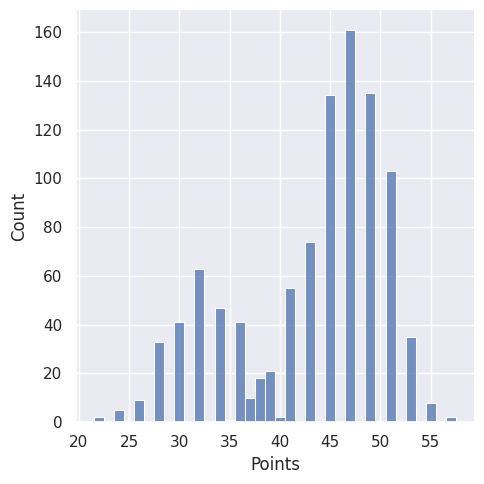

The matplotlib source for this figure:
import math
from numpy import random
import seaborn as sns
import matplotlib.pyplot as plt

points = {
    'TAXI': 2,
    'CARGO': {
        'AUTO': {
            'TOP': 4,
            'BOTTOM': 2
        },
        'TELEOP': {
            'TOP': 2,
            'BOTTOM': 1
        }
    },
    'HANGER': {
        'LOW': 4,
        'MID': 6,
        'HIGH': 10,
        'TRAVERSAL': 15
    }
}

climbPoints = 15
totTime = 215

def main():
    avgClimbTime = 20
    stdClimbTime = 2
    pClimbSuccess = 0.75
    avgCycleTime = 10
    stdCycleTime = 1
    pCycleSuccess = 0.8
    pointArray = []
    for x in range(1000):
        totPoints, remainingTime = simulationNormDict(avgClimbTime, stdClimbTime, pClimbSuccess, avgCycleTime, stdCycleTime, pCycleSuccess)
        #totPoints, remainingTime = simulationNormDictNoClimb(avgCycleTime, stdCycleTime, pCycleSuccess)
        pointArray.append(math.floor(totPoints))
    data = {}
    data['Points'] = pointArray
    sns.set_theme(style="darkgrid")
    sns.displot(data, x='Points', discrete=True)
    plt.show()

def simulation(climbTime, cycleTime):
    totPoints = 0

    shootTime = totTime - climbTime

    shootAttempts = math.floor(shootTime / cycleTime)
    shootPoints = shootAttempts * 2

    totPoints = totPoints + shootPoints + climbPoints

    return totPoints

def simulationNormDict(avgClimbTime, stdClimbTime, pClimbSuccess, avgCycleTime, stdCycleTime, pCycleSuccess):
    totTime = 215
    totPoints = 0

    totTime -= random.normal(avgClimbTime, stdClimbTime)
    totPoints += 15 if (random.geometric(pClimbSuccess) == 1) else 0

    curCycleTime = 0

    while (totTime-curCycleTime > 0):
        totTime -= curCycleTime
        totPoints += 2 if (random.geometric(pCycleSuccess) == 1 ) else 0
        curCycleTime = random.normal(avgCycleTime, stdCycleTime)

    return totPoints, totTime

def simulationNormDictNoClimb(avgCycleTime, stdCycleTime, pCycleSuccess):
    totTime = 215
    totPoints = 0
    curCycleTime = 0

    while (totTime-curCycleTime > 0):
        totTime -= curCycleTime
        totPoints += 2 if (random.geometric(pCycleSuccess) == 1 ) else 0
        curCycleTime = random.normal(avgCycleTime, stdCycleTime)

    return totPoints, totTime

if __name__ == '__main__': 
    main()